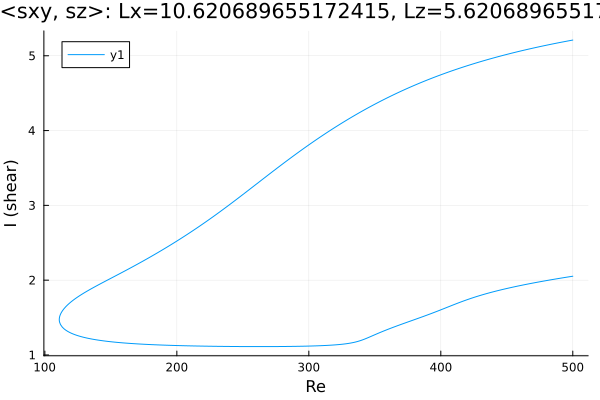

Values plotted in this chart, from the file beside it:
Re, shear
500.0, 5.21
499.4, 5.208
497.9, 5.203
496.5, 5.199
495.1, 5.194
493.7, 5.189
492.3, 5.184
490.9, 5.18
489.5, 5.175
488, 5.17
486.6, 5.165
485.2, 5.16
483.8, 5.155
482.4, 5.15
481, 5.144
479.6, 5.139
478.1, 5.134
476.7, 5.129
475.3, 5.123
473.9, 5.118
472.5, 5.112
471.1, 5.107
469.7, 5.101
468.2, 5.096
466.8, 5.09
465.4, 5.084
464, 5.079
462.6, 5.073
461.2, 5.067
459.8, 5.061
458.3, 5.055
456.9, 5.049
455.5, 5.043
454.1, 5.036
452.7, 5.03
451.3, 5.024
449.9, 5.018
448.4, 5.011
447, 5.005
445.6, 4.998
444.2, 4.991
442.8, 4.985
441.4, 4.978
440, 4.971
438.5, 4.964
437.1, 4.957
435.7, 4.95
434.3, 4.943
432.9, 4.936
431.5, 4.928
430.1, 4.921
428.6, 4.914
427.2, 4.906
425.8, 4.899
424.4, 4.891
423, 4.883
421.6, 4.875
420.2, 4.867
418.7, 4.859
417.3, 4.851
... 555 more rows
